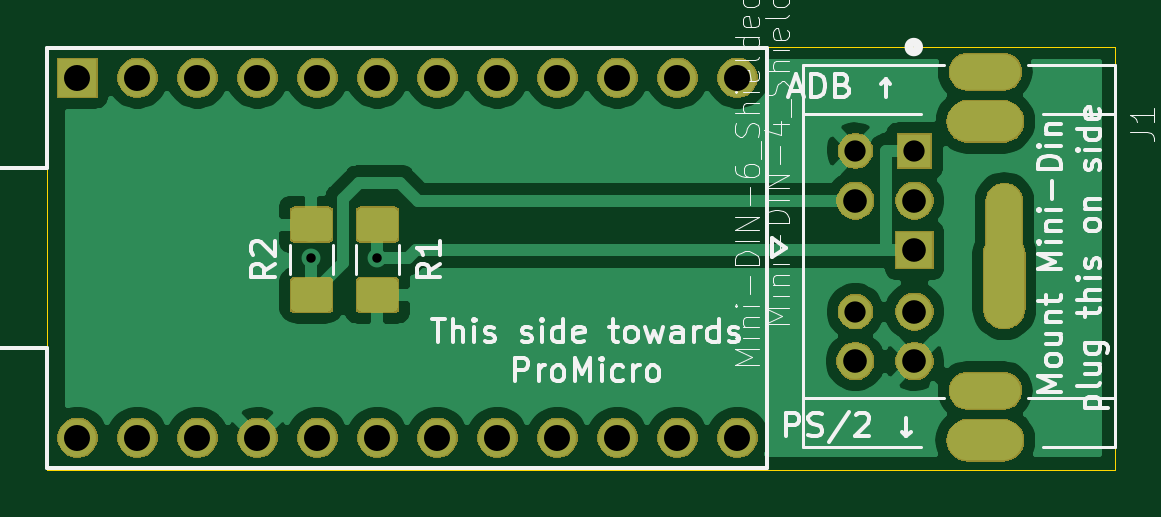
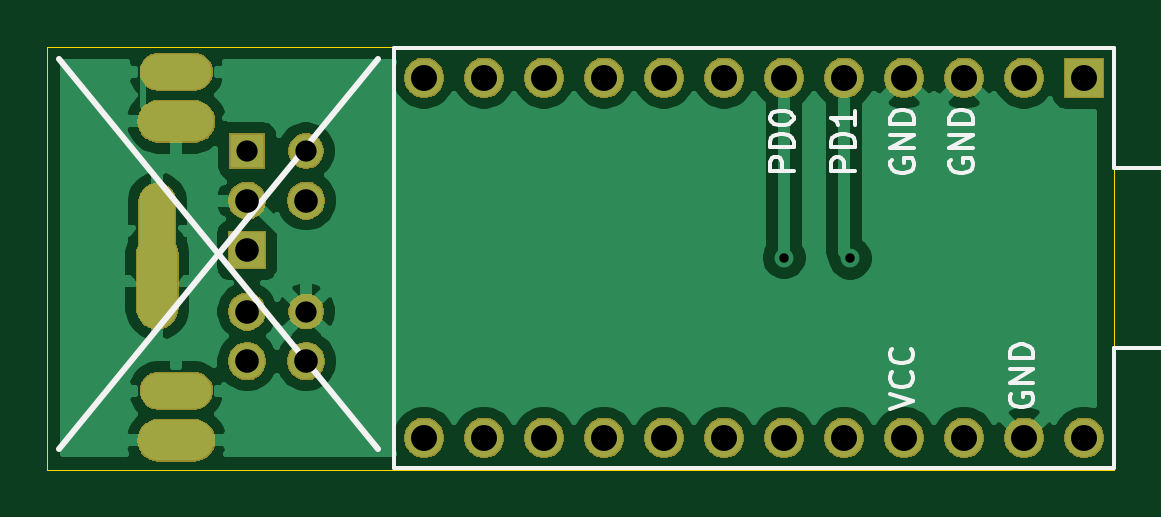
Circuit board: 11 layer files. Board 45.2 x 17.9 mm.
- bottom_copper: adapter-B_Cu.gbr (39049 bytes)
- bottom_mask: adapter-B_Mask.gbr (33680 bytes)
- paste: adapter-B_Paste.gbr (489 bytes)
- bottom_silk: adapter-B_SilkS.gbr (6130 bytes)
- outline: adapter-Edge_Cuts.gbr (1272 bytes)
- top_copper: adapter-F_Cu.gbr (44591 bytes)
- top_mask: adapter-F_Mask.gbr (37388 bytes)
- paste: adapter-F_Paste.gbr (7443 bytes)
- top_silk: adapter-F_SilkS.gbr (26011 bytes)
- drill: adapter-NPTH.drl (289 bytes)
- drill: adapter-PTH.drl (1162 bytes)

=== bottom_copper: adapter-B_Cu.gbr (39049 bytes, source omitted) ===
=== bottom_mask: adapter-B_Mask.gbr (33680 bytes, source omitted) ===
=== paste: adapter-B_Paste.gbr ===
G04 #@! TF.GenerationSoftware,KiCad,Pcbnew,(5.1.0-0)*
G04 #@! TF.CreationDate,2019-03-25T02:14:44+01:00*
G04 #@! TF.ProjectId,adapter,61646170-7465-4722-9e6b-696361645f70,rev?*
G04 #@! TF.SameCoordinates,Original*
G04 #@! TF.FileFunction,Paste,Bot*
G04 #@! TF.FilePolarity,Positive*
%FSLAX46Y46*%
G04 Gerber Fmt 4.6, Leading zero omitted, Abs format (unit mm)*
G04 Created by KiCad (PCBNEW (5.1.0-0)) date 2019-03-25 02:14:44*
%MOMM*%
%LPD*%
G04 APERTURE LIST*
G04 APERTURE END LIST*
M02*

=== bottom_silk: adapter-B_SilkS.gbr ===
G04 #@! TF.GenerationSoftware,KiCad,Pcbnew,(5.1.0-0)*
G04 #@! TF.CreationDate,2019-03-25T02:14:44+01:00*
G04 #@! TF.ProjectId,adapter,61646170-7465-4722-9e6b-696361645f70,rev?*
G04 #@! TF.SameCoordinates,Original*
G04 #@! TF.FileFunction,Legend,Bot*
G04 #@! TF.FilePolarity,Positive*
%FSLAX46Y46*%
G04 Gerber Fmt 4.6, Leading zero omitted, Abs format (unit mm)*
G04 Created by KiCad (PCBNEW (5.1.0-0)) date 2019-03-25 02:14:44*
%MOMM*%
%LPD*%
G04 APERTURE LIST*
%ADD10C,0.250000*%
%ADD11C,0.150000*%
G04 APERTURE END LIST*
D10*
X75500000Y-39000000D02*
X89000000Y-55500000D01*
X89000000Y-39000000D02*
X75500000Y-55500000D01*
D11*
X53822619Y-53833333D02*
X52822619Y-53500000D01*
X53822619Y-53166666D01*
X52917857Y-52261904D02*
X52870238Y-52309523D01*
X52822619Y-52452380D01*
X52822619Y-52547619D01*
X52870238Y-52690476D01*
X52965476Y-52785714D01*
X53060714Y-52833333D01*
X53251190Y-52880952D01*
X53394047Y-52880952D01*
X53584523Y-52833333D01*
X53679761Y-52785714D01*
X53775000Y-52690476D01*
X53822619Y-52547619D01*
X53822619Y-52452380D01*
X53775000Y-52309523D01*
X53727380Y-52261904D01*
X52917857Y-51261904D02*
X52870238Y-51309523D01*
X52822619Y-51452380D01*
X52822619Y-51547619D01*
X52870238Y-51690476D01*
X52965476Y-51785714D01*
X53060714Y-51833333D01*
X53251190Y-51880952D01*
X53394047Y-51880952D01*
X53584523Y-51833333D01*
X53679761Y-51785714D01*
X53775000Y-51690476D01*
X53822619Y-51547619D01*
X53822619Y-51452380D01*
X53775000Y-51309523D01*
X53727380Y-51261904D01*
X48700000Y-53186904D02*
X48747619Y-53282142D01*
X48747619Y-53425000D01*
X48700000Y-53567857D01*
X48604761Y-53663095D01*
X48509523Y-53710714D01*
X48319047Y-53758333D01*
X48176190Y-53758333D01*
X47985714Y-53710714D01*
X47890476Y-53663095D01*
X47795238Y-53567857D01*
X47747619Y-53425000D01*
X47747619Y-53329761D01*
X47795238Y-53186904D01*
X47842857Y-53139285D01*
X48176190Y-53139285D01*
X48176190Y-53329761D01*
X47747619Y-52710714D02*
X48747619Y-52710714D01*
X47747619Y-52139285D01*
X48747619Y-52139285D01*
X47747619Y-51663095D02*
X48747619Y-51663095D01*
X48747619Y-51425000D01*
X48700000Y-51282142D01*
X48604761Y-51186904D01*
X48509523Y-51139285D01*
X48319047Y-51091666D01*
X48176190Y-51091666D01*
X47985714Y-51139285D01*
X47890476Y-51186904D01*
X47795238Y-51282142D01*
X47747619Y-51425000D01*
X47747619Y-51663095D01*
X57897619Y-43738095D02*
X58897619Y-43738095D01*
X58897619Y-43357142D01*
X58850000Y-43261904D01*
X58802380Y-43214285D01*
X58707142Y-43166666D01*
X58564285Y-43166666D01*
X58469047Y-43214285D01*
X58421428Y-43261904D01*
X58373809Y-43357142D01*
X58373809Y-43738095D01*
X57897619Y-42738095D02*
X58897619Y-42738095D01*
X58897619Y-42500000D01*
X58850000Y-42357142D01*
X58754761Y-42261904D01*
X58659523Y-42214285D01*
X58469047Y-42166666D01*
X58326190Y-42166666D01*
X58135714Y-42214285D01*
X58040476Y-42261904D01*
X57945238Y-42357142D01*
X57897619Y-42500000D01*
X57897619Y-42738095D01*
X58897619Y-41547619D02*
X58897619Y-41452380D01*
X58850000Y-41357142D01*
X58802380Y-41309523D01*
X58707142Y-41261904D01*
X58516666Y-41214285D01*
X58278571Y-41214285D01*
X58088095Y-41261904D01*
X57992857Y-41309523D01*
X57945238Y-41357142D01*
X57897619Y-41452380D01*
X57897619Y-41547619D01*
X57945238Y-41642857D01*
X57992857Y-41690476D01*
X58088095Y-41738095D01*
X58278571Y-41785714D01*
X58516666Y-41785714D01*
X58707142Y-41738095D01*
X58802380Y-41690476D01*
X58850000Y-41642857D01*
X58897619Y-41547619D01*
X55297619Y-43738095D02*
X56297619Y-43738095D01*
X56297619Y-43357142D01*
X56250000Y-43261904D01*
X56202380Y-43214285D01*
X56107142Y-43166666D01*
X55964285Y-43166666D01*
X55869047Y-43214285D01*
X55821428Y-43261904D01*
X55773809Y-43357142D01*
X55773809Y-43738095D01*
X55297619Y-42738095D02*
X56297619Y-42738095D01*
X56297619Y-42500000D01*
X56250000Y-42357142D01*
X56154761Y-42261904D01*
X56059523Y-42214285D01*
X55869047Y-42166666D01*
X55726190Y-42166666D01*
X55535714Y-42214285D01*
X55440476Y-42261904D01*
X55345238Y-42357142D01*
X55297619Y-42500000D01*
X55297619Y-42738095D01*
X55297619Y-41214285D02*
X55297619Y-41785714D01*
X55297619Y-41500000D02*
X56297619Y-41500000D01*
X56154761Y-41595238D01*
X56059523Y-41690476D01*
X56011904Y-41785714D01*
X53750000Y-43261904D02*
X53797619Y-43357142D01*
X53797619Y-43500000D01*
X53750000Y-43642857D01*
X53654761Y-43738095D01*
X53559523Y-43785714D01*
X53369047Y-43833333D01*
X53226190Y-43833333D01*
X53035714Y-43785714D01*
X52940476Y-43738095D01*
X52845238Y-43642857D01*
X52797619Y-43500000D01*
X52797619Y-43404761D01*
X52845238Y-43261904D01*
X52892857Y-43214285D01*
X53226190Y-43214285D01*
X53226190Y-43404761D01*
X52797619Y-42785714D02*
X53797619Y-42785714D01*
X52797619Y-42214285D01*
X53797619Y-42214285D01*
X52797619Y-41738095D02*
X53797619Y-41738095D01*
X53797619Y-41500000D01*
X53750000Y-41357142D01*
X53654761Y-41261904D01*
X53559523Y-41214285D01*
X53369047Y-41166666D01*
X53226190Y-41166666D01*
X53035714Y-41214285D01*
X52940476Y-41261904D01*
X52845238Y-41357142D01*
X52797619Y-41500000D01*
X52797619Y-41738095D01*
X51250000Y-43261904D02*
X51297619Y-43357142D01*
X51297619Y-43500000D01*
X51250000Y-43642857D01*
X51154761Y-43738095D01*
X51059523Y-43785714D01*
X50869047Y-43833333D01*
X50726190Y-43833333D01*
X50535714Y-43785714D01*
X50440476Y-43738095D01*
X50345238Y-43642857D01*
X50297619Y-43500000D01*
X50297619Y-43404761D01*
X50345238Y-43261904D01*
X50392857Y-43214285D01*
X50726190Y-43214285D01*
X50726190Y-43404761D01*
X50297619Y-42785714D02*
X51297619Y-42785714D01*
X50297619Y-42214285D01*
X51297619Y-42214285D01*
X50297619Y-41738095D02*
X51297619Y-41738095D01*
X51297619Y-41500000D01*
X51250000Y-41357142D01*
X51154761Y-41261904D01*
X51059523Y-41214285D01*
X50869047Y-41166666D01*
X50726190Y-41166666D01*
X50535714Y-41214285D01*
X50440476Y-41261904D01*
X50345238Y-41357142D01*
X50297619Y-41500000D01*
X50297619Y-41738095D01*
X74806000Y-56312000D02*
X74806000Y-38532000D01*
X44326000Y-56312000D02*
X74806000Y-56312000D01*
X44326000Y-51232000D02*
X44326000Y-56312000D01*
X41786000Y-51232000D02*
X44326000Y-51232000D01*
X41786000Y-43612000D02*
X41786000Y-51232000D01*
X44326000Y-43612000D02*
X41786000Y-43612000D01*
X44326000Y-38532000D02*
X44326000Y-43612000D01*
X44326000Y-38532000D02*
X74806000Y-38532000D01*
M02*

=== outline: adapter-Edge_Cuts.gbr ===
G04 #@! TF.GenerationSoftware,KiCad,Pcbnew,(5.1.0-0)*
G04 #@! TF.CreationDate,2019-03-25T02:14:44+01:00*
G04 #@! TF.ProjectId,adapter,61646170-7465-4722-9e6b-696361645f70,rev?*
G04 #@! TF.SameCoordinates,Original*
G04 #@! TF.FileFunction,Profile,NP*
%FSLAX46Y46*%
G04 Gerber Fmt 4.6, Leading zero omitted, Abs format (unit mm)*
G04 Created by KiCad (PCBNEW (5.1.0-0)) date 2019-03-25 02:14:44*
%MOMM*%
%LPD*%
G04 APERTURE LIST*
%ADD10C,0.050000*%
%ADD11C,0.000100*%
G04 APERTURE END LIST*
D10*
X89500000Y-38481000D02*
X89500000Y-56388000D01*
X44323000Y-38481000D02*
X89500000Y-38481000D01*
X44323000Y-56388000D02*
X89500000Y-56388000D01*
X44323000Y-38481000D02*
X44323000Y-56388000D01*
D11*
X85180000Y-45200000D02*
X84480000Y-45200000D01*
X85180000Y-47400000D02*
X85180000Y-45200000D01*
X84480000Y-47400000D02*
X85180000Y-47400000D01*
X84480000Y-45200000D02*
X84480000Y-47400000D01*
X85130000Y-53400000D02*
X85130000Y-52700000D01*
X82930000Y-53400000D02*
X85130000Y-53400000D01*
X82930000Y-52700000D02*
X82930000Y-53400000D01*
X85130000Y-52700000D02*
X82930000Y-52700000D01*
X85130000Y-39900000D02*
X85130000Y-39200000D01*
X82930000Y-39900000D02*
X85130000Y-39900000D01*
X82930000Y-39200000D02*
X82930000Y-39900000D01*
X85130000Y-39200000D02*
X82930000Y-39200000D01*
M02*

=== top_copper: adapter-F_Cu.gbr (44591 bytes, source omitted) ===
=== top_mask: adapter-F_Mask.gbr (37388 bytes, source omitted) ===
=== paste: adapter-F_Paste.gbr (7443 bytes, source omitted) ===
=== top_silk: adapter-F_SilkS.gbr (26011 bytes, source omitted) ===
=== drill: adapter-NPTH.drl ===
M48
; DRILL file {KiCad (5.1.0-0)} date Monday, 25 March 2019 at 02.14.52
; FORMAT={-:-/ absolute / metric / decimal}
; #@! TF.CreationDate,2019-03-25T02:14:52+01:00
; #@! TF.GenerationSoftware,Kicad,Pcbnew,(5.1.0-0)
; #@! TF.FileFunction,NonPlated,1,2,NPTH
FMAT,2
METRIC
%
G90
G05
T0
M30

=== drill: adapter-PTH.drl ===
M48
; DRILL file {KiCad (5.1.0-0)} date Monday, 25 March 2019 at 02.14.52
; FORMAT={-:-/ absolute / metric / decimal}
; #@! TF.CreationDate,2019-03-25T02:14:52+01:00
; #@! TF.GenerationSoftware,Kicad,Pcbnew,(5.1.0-0)
; #@! TF.FileFunction,Plated,1,2,PTH
FMAT,2
METRIC
T1C0.400
T2C0.700
T3C0.900
T4C1.000
T5C1.100
%
G90
G05
T1
X55.5Y-47.45
X58.296Y-47.422
T3
X78.53Y-42.9
X78.53Y-49.7
X81.03Y-42.9
X81.03Y-49.7
T4
X78.53Y-45.0
X78.53Y-51.8
X81.03Y-45.0
X81.03Y-47.1
X81.03Y-49.7
X81.03Y-51.8
T5
X45.596Y-39.802
X45.596Y-55.042
X48.136Y-39.802
X48.136Y-55.042
X50.676Y-39.802
X50.676Y-55.042
X53.216Y-39.802
X53.216Y-55.042
X55.756Y-39.802
X55.756Y-55.042
X58.296Y-39.802
X58.296Y-55.042
X60.836Y-39.802
X60.836Y-55.042
X63.376Y-39.802
X63.376Y-55.042
X65.916Y-39.802
X65.916Y-55.042
X68.456Y-39.802
X68.456Y-55.042
X70.996Y-39.802
X70.996Y-55.042
X73.536Y-39.802
X73.536Y-55.042
T2
G00X83.28Y-41.65
M15
G01X84.78Y-41.65
M16
G05
G00X83.28Y-55.15
M15
G01X84.78Y-55.15
M16
G05
G00X84.83Y-47.3
M15
G01X84.83Y-49.5
M16
G05
G00X83.28Y-39.55
M15
G01X84.78Y-39.55
M16
G05
G00X83.28Y-53.05
M15
G01X84.78Y-53.05
M16
G05
G00X84.83Y-45.25
M15
G01X84.83Y-47.35
M16
G05
T0
M30

